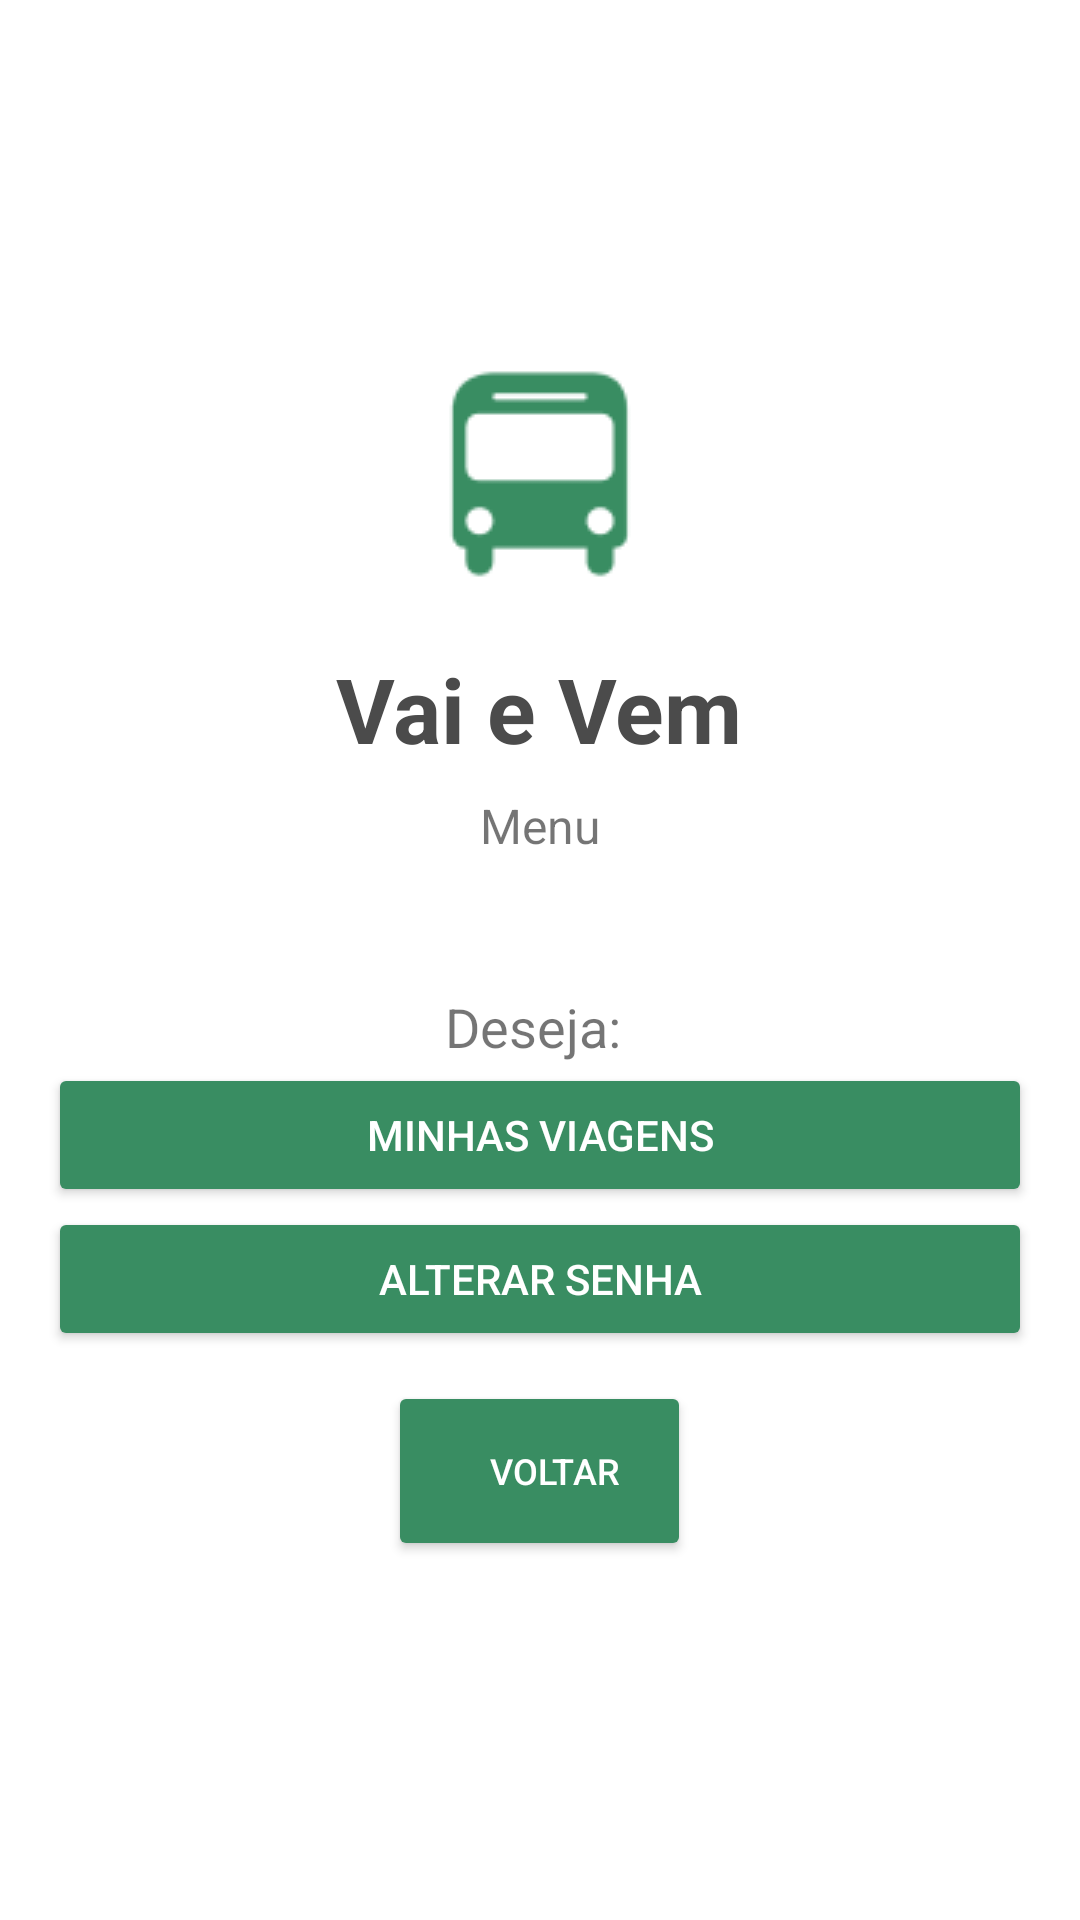

Here is an Android app screen rendered from its layout file. Give the layout XML and the strings, colors and styles it references.
<!-- AndroidManifest.xml: application theme Theme.VaiEVemClienteMobile -->
<!-- res/layout/fragment_menu.xml -->
<?xml version="1.0" encoding="utf-8"?>
<LinearLayout xmlns:android="http://schemas.android.com/apk/res/android"
    xmlns:tools="http://schemas.android.com/tools"
    android:layout_width="match_parent"
    android:layout_height="match_parent"
    android:orientation="vertical"
    android:padding="16dp"
    tools:context=".view.MenuFragment">

    <ImageView
        android:layout_width="wrap_content"
        android:layout_height="wrap_content"
        android:layout_gravity="center"
        android:src="@drawable/ic_bus"
        android:contentDescription="Ícone de ônibus"
        android:layout_marginBottom="16dp"
        android:layout_marginTop="100dp"/>
    <TextView
        android:layout_width="wrap_content"
        android:layout_height="wrap_content"
        android:layout_gravity="center"
        android:text="Vai e Vem"
        android:textColor="@color/dark_gray"
        android:textSize="30sp"
        android:textStyle="bold"
        android:layout_marginBottom="8dp"/>

    <TextView
        android:layout_width="wrap_content"
        android:layout_height="wrap_content"
        android:layout_gravity="center"
        android:layout_marginBottom="24dp"
        android:text="Menu"
        android:textSize="16sp" />

    <TextView
        android:layout_width="wrap_content"
        android:layout_height="wrap_content"
        android:text="Deseja: "
        android:id="@+id/tvMenuSaudacao"
        android:textSize="18sp"
        android:layout_gravity="center_horizontal"
        android:layout_marginTop="20dp"/>
    <Button
        android:layout_width="match_parent"
        android:layout_height="wrap_content"
        android:text="Minhas Viagens"
        android:id="@+id/bMenuViagens"
        android:backgroundTint="@color/green"
        android:textColor="@android:color/white"/>
    <Button
        android:layout_width="match_parent"
        android:layout_height="wrap_content"
        android:text="Alterar Senha"
        android:id="@+id/bAlterarSenha"
        android:backgroundTint="@color/green"
        android:textColor="@android:color/white"/>

    <Button
        android:id="@+id/voltar"
        android:layout_width="wrap_content"
        android:layout_height="60dp"
        android:layout_gravity="center"
        android:backgroundTint="@color/green"
        android:drawableLeft="@drawable/rounded_corner"
        android:drawablePadding="10dp"
        android:layout_marginTop="10dp"
        android:paddingLeft="24dp"
        android:paddingRight="24dp"
        android:elevation="2dp"
        android:gravity="center"
        android:text="Voltar"
        android:textColor="@android:color/white"
        android:textSize="12sp" />
</LinearLayout>
<!-- resources referenced by this layout -->
<resources>
  <color name="dark_gray">#4B4B4B</color>
  <color name="green">#398D62</color>
  <!-- drawable ic_bus: png bitmap (drawable, 1729 bytes) -->
  <!-- drawable rounded_corner (drawable) -->
  <shape xmlns:android="http://schemas.android.com/apk/res/android"
      android:shape="rectangle">
  
      <corners android:radius="12dp"/>
      <solid android:color="@android:color/white"/>
      <stroke
          android:width="1dp"
          android:color="@android:color/darker_gray"/>
  </shape>
  <style name="Theme.VaiEVemClienteMobile" parent="Theme.MaterialComponents.DayNight.DarkActionBar">
          
          <item name="colorPrimary">@color/purple_500</item>
          <item name="colorPrimaryVariant">@color/purple_700</item>
          <item name="colorOnPrimary">@color/white</item>
          
          <item name="colorSecondary">@color/teal_200</item>
          <item name="colorSecondaryVariant">@color/teal_700</item>
          <item name="colorOnSecondary">@color/black</item>
          
          <item name="android:statusBarColor">?attr/colorPrimaryVariant</item>
          
      </style>
  <color name="purple_500">#FF6200EE</color>
  <color name="purple_700">#FF3700B3</color>
  <color name="white">#FFFFFFFF</color>
  <color name="teal_200">#FF03DAC5</color>
  <color name="teal_700">#FF018786</color>
  <color name="black">#FF000000</color>
</resources>
